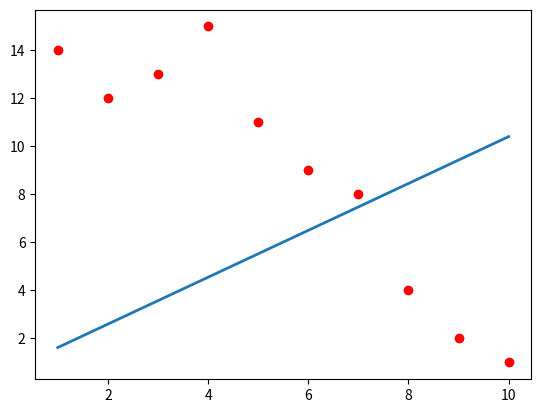

Reproduce this figure in Python.
#linear regression example
import numpy as np
import matplotlib.pyplot as plt
import matplotlib.animation as anim
import time

#a bunch of points on the plain
x = np.array([1,2,3,4,5,6,7,8,9,10])
y = np.array([14,12,13,15,11,9,8,4,2,1])

#gradient of the quadratic loss
def grad(a,b):
    d = y - (a*x + b)      #derivative of the loss
    da = - np.sum(d * x)   #derivative of d w.r.t. a
    db = - np.sum(d)       #derivative of d w.r.t. b 
    return(da,db)

lr = 0.001
epochs = 1000

#step 1
a = np.random.rand()
b = np.random.rand()
params=[a,b]

fig = plt.figure()
plt.plot(x,y,'ro')
line, = plt.plot([], [], lw=2)

def init():
    #current approximation
    line.set_data([x[0],x[9]],[a*x[0]+b,a*x[9]+b])
    return line,

def step(i):
    a,b=params
    da,db = grad(a,b)
    print("current loss = {}".format(np.sum((y-a*x-b)**2)))
    params[0] = a - lr*da
    params[1] = b - lr*db
    ##### for animation
    line.set_data([x[0],x[9]],[a*x[0]+b,a*x[9]+b])
    #time.sleep(.01)
    return line,

anim = anim.FuncAnimation(fig, step, init_func=init, frames=2500, interval=1, blit=True, repeat=False)

plt.savefig("regr_exe.jpg")
plt.show()
